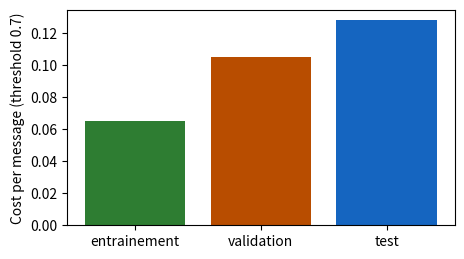
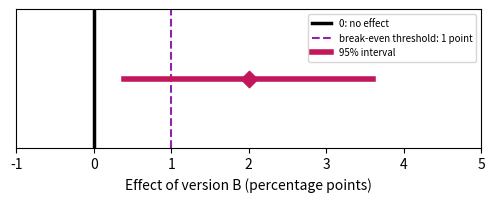
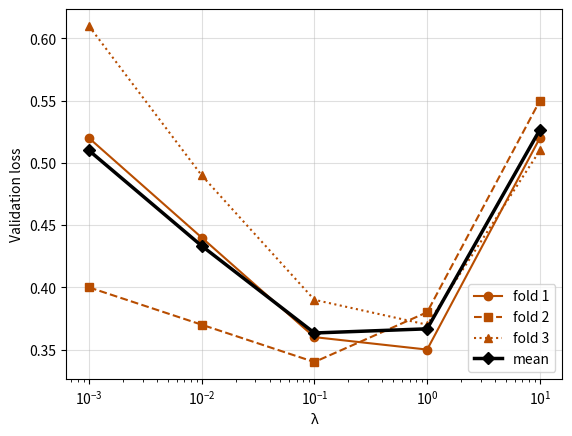
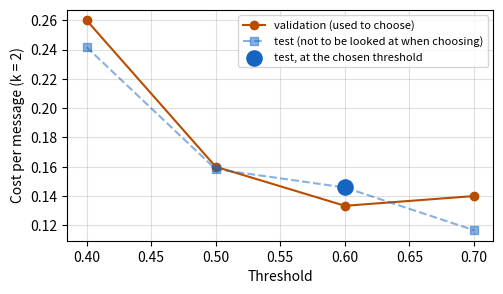
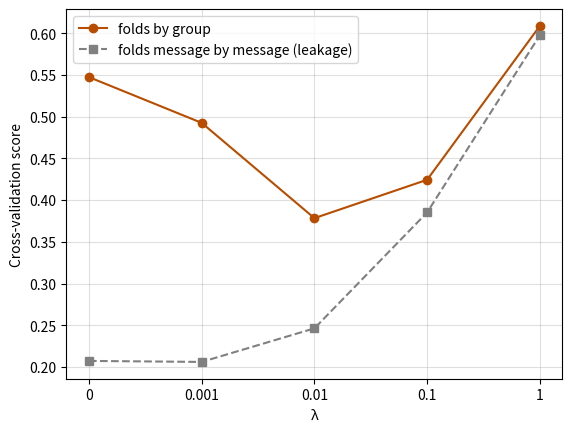

These charts were generated, in order, by the following Python code:
import numpy as np
import pandas as pd
import matplotlib.pyplot as plt

# Book colors: one color per set
SET_TRAIN, SET_VAL, SET_TEST = '#2e7d32', '#b84d00', '#1565c0'   # training (green), validation (dark orange), test (blue)
SPAM, LEGIT = '#d62728', '#b9b6ae'
VERSION_A, VERSION_B, RESIDUAL, THRESHOLD = '#757575', '#00897b', '#c2185b', '#8e24aa'   # A/B test: A gray, B teal


def sigmoid(z):
    return 1 / (1 + np.exp(-np.asarray(z, dtype=float)))


def mean_loss(labels, X, w, b):
    """Mean log loss (equations 5.6 and 5.7)."""
    p = np.clip(sigmoid(X @ np.asarray(w, dtype=float) + b), 1e-12, 1 - 1e-12)
    y = np.asarray(labels, dtype=float)
    return float(np.mean(-(y * np.log(p) + (1 - y) * np.log(1 - p))))


FEATURE_NAMES = ['links', 'suspicious_words', 'length', 'capitals', 'hour', 'attachments', 'size', 'recipients']


def make_messages(seed=77):
    """Fictitious messages (exercise 6.4 and lesson 6.4): 40 groups, spam campaigns (even groups) or
    legitimate senders (odd groups). The messages of a group are almost identical. Only the first two
    features depend on the label; the eight are in very different units."""
    rng = np.random.default_rng(seed)
    units = np.array([2, 1.5, 30, 0.2, 5, 1, 50, 3])
    offsets = np.array([3, 2, 200, 1, 12, 0, 500, 10])
    rows = []
    for g in range(40):
        spam = g % 2 == 0
        size = rng.integers(4, 15)
        base = rng.normal(0, 1, 8)
        base[:2] += 1.0 if spam else -1.0
        for _ in range(size):
            rows.append([g, int(spam)] + list((base + rng.normal(0, 0.3, 8)) * units + offsets))
    return pd.DataFrame(rows, columns=['group', 'spam'] + FEATURE_NAMES)


def fit(X, y, lam, l1=False, step_k=0.1, n_steps=3000):
    """Gradient descent on the penalized loss: L2 (equation 6.2) or L1 (equation 6.3). b is not penalized."""
    w, b = np.zeros(X.shape[1]), 0.0
    for _ in range(n_steps):
        gap = sigmoid(X @ w + b) - y
        gw, gb = X.T @ gap / len(y), gap.mean()
        if l1:   # gradient step, then move each weight toward 0 by at most pas × λ (without changing its sign)
            w = w - step_k * gw
            w = np.sign(w) * np.maximum(np.abs(w) - step_k * lam, 0)
        else:    # the derivative of λ × sum of the w² is 2λw
            w = w - step_k * (gw + 2 * lam * w)
        b -= step_k * gb
    return w, b

# Chapter 6 data, copied from the book's CSV files (do not modify)

# D6.1 — the association's three sets: messages, spams, and filter errors for a threshold
subsets = pd.DataFrame([
    ('entrainement', 600, 120, 0.7, 30, 3),
    ('validation', 200, 40, 0.3, 4, 14),
    ('validation', 200, 40, 0.5, 8, 6),
    ('validation', 200, 40, 0.7, 15, 2),
    ('test', 250, 50, 0.7, 20, 4)
], columns=['subset', 'messages', 'spams', 'threshold', 'fn', 'fp'])

# D6.2 — two splits of the same messages: the test set, at threshold 0.7
leak = pd.DataFrame([
    ('aleatoire', 250, 50, 25, 1, 10, 4),
    ('par_campagne', 250, 50, 0, 0, 20, 4)
], columns=['split', 'messages', 'spams', 'copies_seen', 'missed_copies', 'missed_new', 'fp'])

# D6.3 — six new messages (validation for lesson 6.3)
six = pd.DataFrame([
    ('R1', 'spam', 4, 2),
    ('R2', 'legitime', 1, 3),
    ('R3', 'spam', 3, 4),
    ('R4', 'legitime', 0, 0),
    ('R5', 'spam', 5, 3),
    ('R6', 'legitime', 2, 1)
], columns=['message', 'label', 'links', 'suspicious_words'])

# D5.1 — the twelve messages of chapter 5 (training for lesson 6.3)
twelve = pd.DataFrame([
    ('M1', 'spam', 5, 4),
    ('M2', 'legitime', 2, 0),
    ('M3', 'legitime', 4, 0),
    ('M4', 'spam', 3, 3),
    ('M5', 'legitime', 1, 0),
    ('M6', 'legitime', 2, 2),
    ('M7', 'spam', 2, 3),
    ('M8', 'legitime', 2, 1),
    ('M9', 'spam', 4, 4),
    ('M10', 'legitime', 1, 1),
    ('M11', 'legitime', 0, 0),
    ('M12', 'legitime', 0, 1)
], columns=['message', 'label', 'links', 'suspicious_words'])

# D6.E2 — the media library (exercise 6.2): validation and test sets
media_library = pd.DataFrame([
    ('validation', 150, 30, 0.4, 3, 18),
    ('validation', 150, 30, 0.5, 6, 9),
    ('validation', 150, 30, 0.6, 10, 5),
    ('validation', 150, 30, 0.7, 15, 3),
    ('test', 240, 48, 0.4, 6, 26),
    ('test', 240, 48, 0.5, 10, 14),
    ('test', 240, 48, 0.6, 17, 9),
    ('test', 240, 48, 0.7, 22, 3)
], columns=['subset', 'messages', 'spams', 'threshold', 'fn', 'fp'])

# D6.4 — the association's three folds (lesson 6.4): links (mean, standard deviation) and validation losses
folds = pd.DataFrame([
    (1, 270, 54, 2.10, 1.60, 0.29, 0.30),
    (2, 264, 52, 2.40, 1.90, 0.38, 0.33),
    (3, 266, 54, 2.20, 1.70, 0.33, 0.31)
], columns=['fold', 'messages', 'spams', 'mean_links', 'std_links', 'loss_l001', 'loss_l01'])

# D6.5 — the bookstore's A/B test (lessons 6.5 and 6.6)
bookshop = pd.DataFrame([
    ('A', 'current newsletter', 2500, 200),
    ('B', 'free delivery', 2400, 240)
], columns=['version', 'description', 'customers', 'orders'])

# D6.E1 — the media library's cross-validation (exercise 6.1): loss of each fold for five λ
folds_lambda = pd.DataFrame([
    (1, 0.001, 0.52),
    (1, 0.01, 0.44),
    (1, 0.1, 0.36),
    (1, 1, 0.35),
    (1, 10, 0.52),
    (2, 0.001, 0.40),
    (2, 0.01, 0.37),
    (2, 0.1, 0.34),
    (2, 1, 0.38),
    (2, 10, 0.55),
    (3, 0.001, 0.61),
    (3, 0.01, 0.49),
    (3, 0.1, 0.39),
    (3, 1, 0.37),
    (3, 10, 0.51)
], columns=['fold', 'lambda', 'loss'])

# D6.E3 — how four groups are spread over the volunteer's folds (exercise 6.3)
folds_of_groups = pd.DataFrame([
    ('Montres', 'spam campaign', 9, 8, 9),
    ('Colis en attente', 'spam campaign', 5, 6, 4),
    ('Loterie', 'spam campaign', 7, 7, 8),
    ('Lettre de la mairie', 'legitimate sender', 4, 3, 5)
], columns=['group', 'kind', 'fold_1', 'fold_2', 'fold_3'])

# D6.E5 — the theater's A/B test (exercise 6.5)
theater = pd.DataFrame([
    ('A', 'usual letter', 1800, 126),
    ('B', 'letter with video', 1750, 147)
], columns=['version', 'description', 'audience', 'bookings'])

# Lesson 6.1 — cost per message (equation 6.1), k = 3 for the association
k = 3
t = subsets.copy()
t['cost'] = t['fn'] + k * t['fp']
t['cost per message'] = (t['cost'] / t['messages']).round(3)    # divide by the size OF THE SET
print(t.to_string(index=False))
val = t[t['subset'] == 'validation']
chosen = val.loc[val['cost per message'].idxmin(), 'threshold']
print('threshold chosen on validation:', chosen)
test = t[(t['subset'] == 'test') & (t['threshold'] == chosen)].iloc[0]
print(f"test, only once: cost {test['cost']} for {test['messages']} messages = {test['cost per message']:.3f} per message")

a7 = t[t['threshold'] == 0.7]
colors = {'entrainement': SET_TRAIN, 'validation': SET_VAL, 'test': SET_TEST}
plt.figure(figsize=(5, 2.8))
plt.bar(a7['subset'], a7['cost per message'], color=[colors[l] for l in a7['subset']])
plt.ylabel('Cost per message (threshold 0.7)'); plt.show()

# Lesson 6.2 — data leakage: recall and cost per message of the two splits
for _, l in leak.iterrows():
    missed = l['missed_copies'] + l['missed_new']
    new_spams = l['spams'] - l['copies_seen']
    print(f"{l['split']:>12} : recall = {(l['spams'] - missed) / l['spams']:.2f}, "
          f"cost per message = {(missed + 3 * l['fp']) / l['messages']:.3f}, "
          f"share of new spams missed = {l['missed_new']} / {new_spams} = {l['missed_new'] / new_spams:.2f}")

# Split the campaigns, not the messages: a small demonstration with 40 campaigns of varying size
rng = np.random.default_rng(6)
campaign = np.repeat(np.arange(40), rng.integers(5, 40, size=40))          # campaign number of each spam
at_random = rng.random(campaign.size) < 0.25                              # 25% of the MESSAGES in the test
test_campaigns = rng.choice(40, size=10, replace=False)                         # 25% of the CAMPAIGNS in the test
by_campaign = np.isin(campaign, test_campaigns)
for name, test_ in (('at random', at_random), ('by campaign', by_campaign)):
    shared = len(set(campaign[test_]) & set(campaign[~test_]))
    print(f'{name:>12} : {test_.sum()} spams in the test, {shared} campaigns present both in the test and elsewhere')

# Lesson 6.3 — overfitting: filters A and B on training (twelve messages) and validation (six)
X12, y12 = twelve[['links', 'suspicious_words']].to_numpy(float), (twelve['label'] == 'spam').to_numpy(int)
X6, y6 = six[['links', 'suspicious_words']].to_numpy(float), (six['label'] == 'spam').to_numpy(int)
filters = {'A': ((1, 0.5), -4), 'B': ((-0.54, 4.39), -9.17)}
for name, (w, b) in filters.items():
    p6 = sigmoid(X6 @ np.array(w) + b)
    losses6 = -(y6 * np.log(p6) + (1 - y6) * np.log(1 - p6))
    print(f'filter {name}: training {mean_loss(y12, X12, w, b):.2f}, validation {mean_loss(y6, X6, w, b):.2f} '
          f'| losses of the six: {np.round(losses6, 2)}')

# Penalized L2 loss (equation 6.2), λ = 0.05; the constant b is not penalized
lam = 0.05
for name, (w, b) in filters.items():
    penalty = lam * np.sum(np.square(w))
    print(f'filter {name}: sum of squared weights = {np.sum(np.square(w)):.4f}, penalty = {penalty:.4f}, '
          f'penalized loss = {mean_loss(y12, X12, w, b) + penalty:.2f}')

# The penalty depends on the units: links counted in tens, same predictions, different penalty
X12_tens = X12 / np.array([10, 1])
w_tens = (10, 0.5)
print('same probabilities:', np.allclose(sigmoid(X12_tens @ np.array(w_tens) - 4), sigmoid(X12 @ np.array([1, 0.5]) - 4)),
      f'| penalty in units: {lam * (1 + 0.25):.4f}; in tens: {lam * (100 + 0.25):.4f}')

# Lesson 6.4 — standardization in each round: mean and standard deviation of the links over the TWO OTHER folds
for k in range(3):
    others = folds[folds['fold'] != k + 1]
    n = others['messages'].sum()
    m = (others['messages'] * others['mean_links']).sum() / n
    # standard deviation of two folds combined (division by n): mean of the squares minus the square of the mean
    v = (others['messages'] * (others['std_links'] ** 2 + others['mean_links'] ** 2)).sum() / n - m ** 2
    print(f'round {k + 1}: validation = fold {k + 1}, training = {n} messages, mean {m:.2f}, standard deviation {np.sqrt(v):.2f}')
print(f'message with 6 links in fold 3, in round 3: (6 - 2.25) / 1.76 = {(6 - 2.25) / 1.76:.2f}')

# Cross-validation score (equation 6.4) of the two values of λ
for col, lam in (('loss_l001', 0.01), ('loss_l01', 0.1)):
    print(f'λ = {lam}: losses of the folds {list(folds[col])}, CV = {folds[col].mean():.3f}')

# Lesson 6.4 (end) — L1 and L2 on fictitious messages with eight features (the same as in exercise 6.4)
msgs = make_messages()
X8 = msgs[FEATURE_NAMES].to_numpy(float)
X8 = (X8 - X8.mean(0)) / X8.std(0)        # here, standardization over all messages: just a demonstration
y8 = msgs['spam'].to_numpy(float)
w_l2, _ = fit(X8, y8, 0.1)
w_l1, _ = fit(X8, y8, 0.1, l1=True)
print('L2 weights:', np.round(w_l2, 2))
print('L1 weights:', np.round(w_l1, 2))
print(f'zero weights: L2 {int(np.sum(np.abs(w_l2) < 1e-9))}, L1 {int(np.sum(np.abs(w_l1) < 1e-9))} '
      '(the first two features are the only ones related to the label)')

# Lessons 6.5 and 6.6 — the bookstore's A/B test
a, b_ = bookshop.iloc[0], bookshop.iloc[1]
pA, pB = a['orders'] / a['customers'], b_['orders'] / b_['customers']
gap = pB - pA
print(f'rate A = {100 * pA:.1f}%, rate B = {100 * pB:.1f}%, difference = {100 * gap:.1f} points, '
      f'relative change = {100 * gap / pA:.0f}%')
seA, seB = np.sqrt(pA * (1 - pA) / a['customers']), np.sqrt(pB * (1 - pB) / b_['customers'])
se = np.sqrt(seA ** 2 + seB ** 2)                          # equation 6.6: we add the SQUARES
low, high = gap - 1.96 * se, gap + 1.96 * se           # equation 6.7
print(f'SE of A = {100 * seA:.2f} point, SE of B = {100 * seB:.2f} point, SE of the difference = {100 * se:.2f} point')
print(f'95% confidence interval: from {100 * low:.1f} to {100 * high:.1f} points')
print(f'for 40,000 subscribers: {40000 * gap:.0f} more orders (from {40000 * low:.0f} to {40000 * high:.0f})')

plt.figure(figsize=(6, 1.8))
plt.axvline(0, color='black', linewidth=2.5, label='0: no effect')
plt.axvline(1, color=THRESHOLD, linestyle='--', label='break-even threshold: 1 point')
plt.plot([100 * low, 100 * high], [0, 0], color=RESIDUAL, linewidth=4, label='95% interval')
plt.scatter([100 * gap], [0], marker='D', s=70, color=RESIDUAL, zorder=3)
plt.yticks([]); plt.xlim(-1, 5); plt.xlabel('Effect of version B (percentage points)')
plt.legend(fontsize=7, loc='upper right'); plt.show()

# Lesson 6.6 — the test's cost per message (lesson 6.1) is a mean: same reasoning
costs = np.array([1] * 20 + [3] * 4 + [0] * 226)            # 20 missed spams, 4 false alarms, 226 at no cost
se_c = costs.std() / np.sqrt(len(costs))                     # standard deviation (division by n) / square root of n
print(f'cost per message = {costs.mean():.3f}, standard deviation = {costs.std():.3f}, SE = {se_c:.3f}, '
      f'interval: from {costs.mean() - 1.96 * se_c:.2f} to {costs.mean() + 1.96 * se_c:.2f}')

means = folds_lambda.groupby('lambda')['loss'].mean()     # CV(λ): mean of the three folds
lam_chosen = means.idxmin()

# Check of a) and b)
if means is None or lam_chosen is None:
    print('not yet completed. Complete the two lines.')
else:
    print('means:', means.round(3).to_dict(), '→',
          'correct' if np.allclose(means.values, [0.51, 1.3 / 3, 1.09 / 3, 1.1 / 3, 1.58 / 3]) else 'check again')
    print('chosen λ:', lam_chosen, '→', 'correct' if lam_chosen == 0.1 else 'check again')
    print('choice of each fold on its own:', folds_lambda.loc[folds_lambda.groupby('fold')['loss'].idxmin(), ['fold', 'lambda']].values.tolist())
    for k, (style, marker) in enumerate((('-', 'o'), ('--', 's'), (':', '^'))):
        d = folds_lambda[folds_lambda['fold'] == k + 1]
        plt.plot(d['lambda'], d['loss'], style, marker=marker, color=SET_VAL, label=f'fold {k + 1}')
    plt.plot(means.index, means.values, 'D-', color='black', linewidth=2.5, label='mean')
    plt.xscale('log'); plt.xlabel('λ'); plt.ylabel('Validation loss'); plt.legend(); plt.grid(alpha=0.4); plt.show()

def cost_per_message(fn, fp, n, k):
    return (fn + k * fp) / n                    # divide by the size of the set


def threshold_choice(validation_table, k):
    """Returns the threshold whose cost per message is the smallest on the validation set."""
    costs = [cost_per_message(l.fn, l.fp, l.messages, k) for l in validation_table.itertuples()]
    return validation_table['threshold'].iloc[int(np.argmin(costs))]   # the test is not looked at here

# Check of a) and b), then the protocol
k_med = 2
valid = media_library[media_library['subset'] == 'validation']
test_med = media_library[media_library['subset'] == 'test']
if cost_per_message(3, 18, 150, 2) is None or threshold_choice(valid, k_med) is None:
    print('not yet completed. Complete the functions.')
else:
    cv = [cost_per_message(l.fn, l.fp, l.messages, k_med) for l in valid.itertuples()]
    print('validation, cost per message:', np.round(cv, 3), '→',
          'correct' if np.allclose(cv, [39 / 150, 24 / 150, 20 / 150, 21 / 150]) else 'check again')
    s = threshold_choice(valid, k_med)
    print(f'threshold chosen on validation: {s} →', 'correct' if s == 0.6 else 'check again')
    l = test_med[test_med['threshold'] == s].iloc[0]                    # ONLY ONE row of the test
    ct = cost_per_message(l.fn, l.fp, l.messages, k_med)
    print(f'test, at threshold {s} only: {ct:.3f} per message →', 'correct' if abs(ct - 35 / 240) < 1e-9 else 'check again')
    # e) What the colleague does: he looks at ALL the rows of the test and keeps the best one
    ct_all = [cost_per_message(r.fn, r.fp, r.messages, k_med) for r in test_med.itertuples()]
    s_coll = test_med['threshold'].iloc[int(np.argmin(ct_all))]
    print(f'what the colleague announces: threshold {s_coll}, {min(ct_all):.3f} per message (chosen on the test: too optimistic);',
          f'honest announcement: threshold {s}, {ct:.3f} per message →',
          'correct' if s_coll == 0.7 and abs(min(ct_all) - 28 / 240) < 1e-9 else 'check again')
    plt.figure(figsize=(5.5, 3))
    plt.plot(valid['threshold'], cv, 'o-', color=SET_VAL, label='validation (used to choose)')
    plt.plot(test_med['threshold'], ct_all, 's--', color=SET_TEST, alpha=0.5, label='test (not to be looked at when choosing)')
    plt.scatter([s], [ct], s=120, color=SET_TEST, zorder=3, label='test, at the chosen threshold')
    plt.xlabel('Threshold'); plt.ylabel('Cost per message (k = 2)'); plt.legend(fontsize=8); plt.grid(alpha=0.4); plt.show()

def split_groups(allocation):
    """allocation: a table with a 'group' column and the columns 'fold_1', 'fold_2', 'fold_3'
    (number of messages of the group in each fold). Returns the list of split groups."""
    n_folds = (allocation[['fold_1', 'fold_2', 'fold_3']] > 0).sum(axis=1)   # in how many folds is the group?
    return list(allocation.loc[n_folds > 1, 'group'])

# Check of b) and d)
proposal = pd.DataFrame([('Montres', 26, 0, 0), ('Colis en attente', 0, 0, 15),
                            ('Loterie', 0, 22, 0), ('Lettre de la mairie', 0, 0, 12)],
                           columns=['group', 'fold_1', 'fold_2', 'fold_3'])
if split_groups(folds_of_groups) is None:
    print('not yet completed. Complete the function.')
else:
    print('folds of the volunteer, split groups:', split_groups(folds_of_groups), '→',
          'correct' if len(split_groups(folds_of_groups)) == 4 else 'check again')
    print('corrected distribution, split groups:', split_groups(proposal), '| fold sizes:',
          proposal[['fold_1', 'fold_2', 'fold_3']].sum().tolist(), '→',
          'correct' if split_groups(proposal) == [] else 'check again')
    print('round 1: copies of “Montres” seen in training =', int(folds_of_groups.loc[0, ['fold_2', 'fold_3']].sum()),
          ', in validation =', int(folds_of_groups.loc[0, 'fold_1']))

# The messages of the exercise: 30 groups for cross-validation, 10 groups set aside for the test
msgs = make_messages()
test_ = msgs['group'] >= 30
X_cv, y_cv, g_cv = msgs.loc[~test_, FEATURE_NAMES].to_numpy(float), msgs.loc[~test_, 'spam'].to_numpy(float), msgs.loc[~test_, 'group'].to_numpy()
X_test, y_test = msgs.loc[test_, FEATURE_NAMES].to_numpy(float), msgs.loc[test_, 'spam'].to_numpy(float)
print(f'{len(msgs)} messages, {msgs.group.nunique()} groups; cross-validation: {len(y_cv)} messages; test: {len(y_test)} messages')
print(msgs[FEATURE_NAMES].describe().loc[['mean', 'std']].round(1))     # very different units

def group_folds(groups, K):
    """Fold number (0 to K - 1) of each message: the groups, sorted in increasing order, are dealt
    in turn into the folds; all the messages of a group get the same fold."""
    ranks = {g: i % K for i, g in enumerate(np.unique(groups))}
    return np.array([ranks[g] for g in groups])


def standardization(X_train, X_val):
    """Standardizes X_train and X_val with the mean and standard deviation of X_train ONLY."""
    m, s = X_train.mean(axis=0), X_train.std(axis=0)
    return (X_train - m) / s, (X_val - m) / s


def cv_score(lam, folds_, K=3):
    """Equation 6.4: mean, over the K rounds, of the loss WITHOUT penalty on the validation fold."""
    losses = []
    for k in range(K):
        train, val = folds_ != k, folds_ == k
        Xe, Xv = standardization(X_cv[train], X_cv[val])          # numbers computed within the round, on training
        w, b = fit(Xe, y_cv[train], lam)
        losses.append(mean_loss(y_cv[val], Xv, w, b))     # we judge the predictions, without penalty
    return float(np.mean(losses))

# Check of b) and c)
LAMBDAS = [0, 0.001, 0.01, 0.1, 1]
p_g = group_folds(g_cv, 3)
if p_g is None or standardization(X_cv, X_cv)[0] is None or cv_score(0.1, p_g) is None:
    print('not yet completed. Complete the three functions.')
else:
    splits = sum(len(set(p_g[g_cv == g])) > 1 for g in np.unique(g_cv))
    print(f'folds by group: {np.bincount(p_g).tolist()} messages, {splits} split group(s) →',
          'correct' if splits == 0 and set(p_g) == {0, 1, 2} else 'check again')
    Xe, Xv = standardization(X_cv[p_g != 0], X_cv[p_g == 0])
    print('standardized training: means ≈ 0 and standard deviations ≈ 1; validation: not exactly →',
          'correct' if np.allclose(Xe.mean(0), 0) and np.allclose(Xe.std(0), 1) and not np.allclose(Xv.mean(0), 0) else 'check again')
    cv_group = {lam: cv_score(lam, p_g) for lam in LAMBDAS}
    lam_cv = min(cv_group, key=cv_group.get)
    print('CV by group:', {l: round(v, 3) for l, v in cv_group.items()}, '→ chosen λ:', lam_cv, '→',
          'correct' if lam_cv == 0.01 else 'check again')

# d) Folds drawn message by message (not to be done): the leakage of lesson 6.2, three times over
if p_g is not None and cv_score(0.1, p_g) is not None:
    p_m = np.random.default_rng(1).integers(0, 3, len(y_cv))
    cv_message = {lam: cv_score(lam, p_m) for lam in LAMBDAS}
    print('CV message by message:', {l: round(v, 3) for l, v in cv_message.items()})
    plt.plot(range(5), list(cv_group.values()), 'o-', color=SET_VAL, label='folds by group')
    plt.plot(range(5), list(cv_message.values()), 's--', color='gray', label='folds message by message (leakage)')
    plt.xticks(range(5), [str(l) for l in LAMBDAS]); plt.xlabel('λ'); plt.ylabel('Cross-validation score')
    plt.legend(); plt.grid(alpha=0.4); plt.show()

    # e) Final model: standardization and weights on the 30 groups, with the chosen λ; test ONLY ONCE
    Xc, Xt = standardization(X_cv, X_test)
    w_f, b_f = fit(Xc, y_cv, lam_cv)
    print(f'test loss of the final model (λ = {lam_cv}): {mean_loss(y_test, Xt, w_f, b_f):.3f}; '
          f'CV by group: {cv_group[lam_cv]:.3f}; CV message by message: {cv_message[lam_cv]:.3f}')

def interval(conv_A, n_A, conv_B, n_B):
    """Returns (difference, lower bound, upper bound), in percentage points."""
    pA, pB = conv_A / n_A, conv_B / n_B
    se = np.sqrt(pA * (1 - pA) / n_A + pB * (1 - pB) / n_B)   # equation 6.6
    return 100 * (pB - pA), 100 * (pB - pA - 1.96 * se), 100 * (pB - pA + 1.96 * se)

# Check of a), b) and e)
A, B = theater.iloc[0], theater.iloc[1]
r = interval(A['bookings'], A['audience'], B['bookings'], B['audience'])
if r is None:
    print('not yet completed. Complete the function.')
else:
    print(f'actual trial: difference {r[0]:.2f} points, interval from {r[1]:.2f} to {r[2]:.2f} →',
          'correct' if abs(r[0] - 1.4) < 1e-9 and abs(r[1] + 0.35) < 0.01 and abs(r[2] - 3.15) < 0.01 else 'check again')
    r4 = interval(4 * A['bookings'], 4 * A['audience'], 4 * B['bookings'], 4 * B['audience'])
    print(f'trial four times larger: from {r4[1]:.2f} to {r4[2]:.2f}; width {r[2] - r[1]:.2f} → {r4[2] - r4[1]:.2f} →',
          'correct' if abs((r[2] - r[1]) / (r4[2] - r4[1]) - 2) < 1e-9 and r4[1] > 0.5 else 'check again')

# f) 1,000 simulated trials whose true effect is 1.4 points: how many intervals contain 1.4?
rng = np.random.default_rng(65)
nA, nB, true_A, true_B = 1800, 1750, 0.07, 0.084
a = rng.binomial(nA, true_A, 1000) / nA
b = rng.binomial(nB, true_B, 1000) / nB
se_sim = np.sqrt(a * (1 - a) / nA + b * (1 - b) / nB)
contains = np.abs((b - a) - 0.014) <= 1.96 * se_sim
print(f'share of intervals that contain the true effect: {contains.mean():.1%}')
print(f'share of intervals that contain zero: {np.mean(np.abs(b - a) <= 1.96 * se_sim):.1%}')

def group_size(pA, pB, half_width):
    """pA, pB in percent; returns the smallest integer n such that 1.96 × SE ≤ half_width."""
    return int(np.ceil((1.96 / half_width) ** 2 * (pA * (100 - pA) + pB * (100 - pB))))

# Check of a) and b)
n1 = group_size(8, 10, 1)
if n1 is None:
    print('not yet completed. Complete the function.')
else:
    print(f'half-width 1 point: {n1} customers per group →', 'correct' if n1 == 6285 else 'check again')
    print(f'half-width 0.5 point: {group_size(8, 10, 0.5)} customers per group, '
          f'{2 * group_size(8, 10, 0.5)} in total')

# d) 2,000 trials WITHOUT any effect. Schedule: 250 customers per day and per group, 20 readings (one each evening,
#    on the cumulative customers: 250, 500… 5,000 per group). Stopping rule: first evening on which the interval excludes 0.
rng = np.random.default_rng(66)
trials, days, per_day, p = 2000, 20, 250, 0.08
cA = rng.binomial(per_day, p, size=(trials, days)).cumsum(axis=1)     # cumulative orders, group A
cB = rng.binomial(per_day, p, size=(trials, days)).cumsum(axis=1)     # group B: same rate, no effect
n = per_day * np.arange(1, days + 1)                                  # customers per group at the end of each day
pA_, pB_ = cA / n, cB / n
se_j = np.sqrt(pA_ * (1 - pA_) / n + pB_ * (1 - pB_) / n)
excludes = np.abs(pB_ - pA_) > 1.96 * se_j                                # does the evening's interval exclude zero?
end, one_evening = excludes[:, -1].mean(), excludes.any(axis=1).mean()
print(f'interval read only on day 20: {end:.1%} of the trials wrongly conclude there is an effect')
print(f'interval read every evening, stopping at the first “success”: {one_evening:.1%}')
